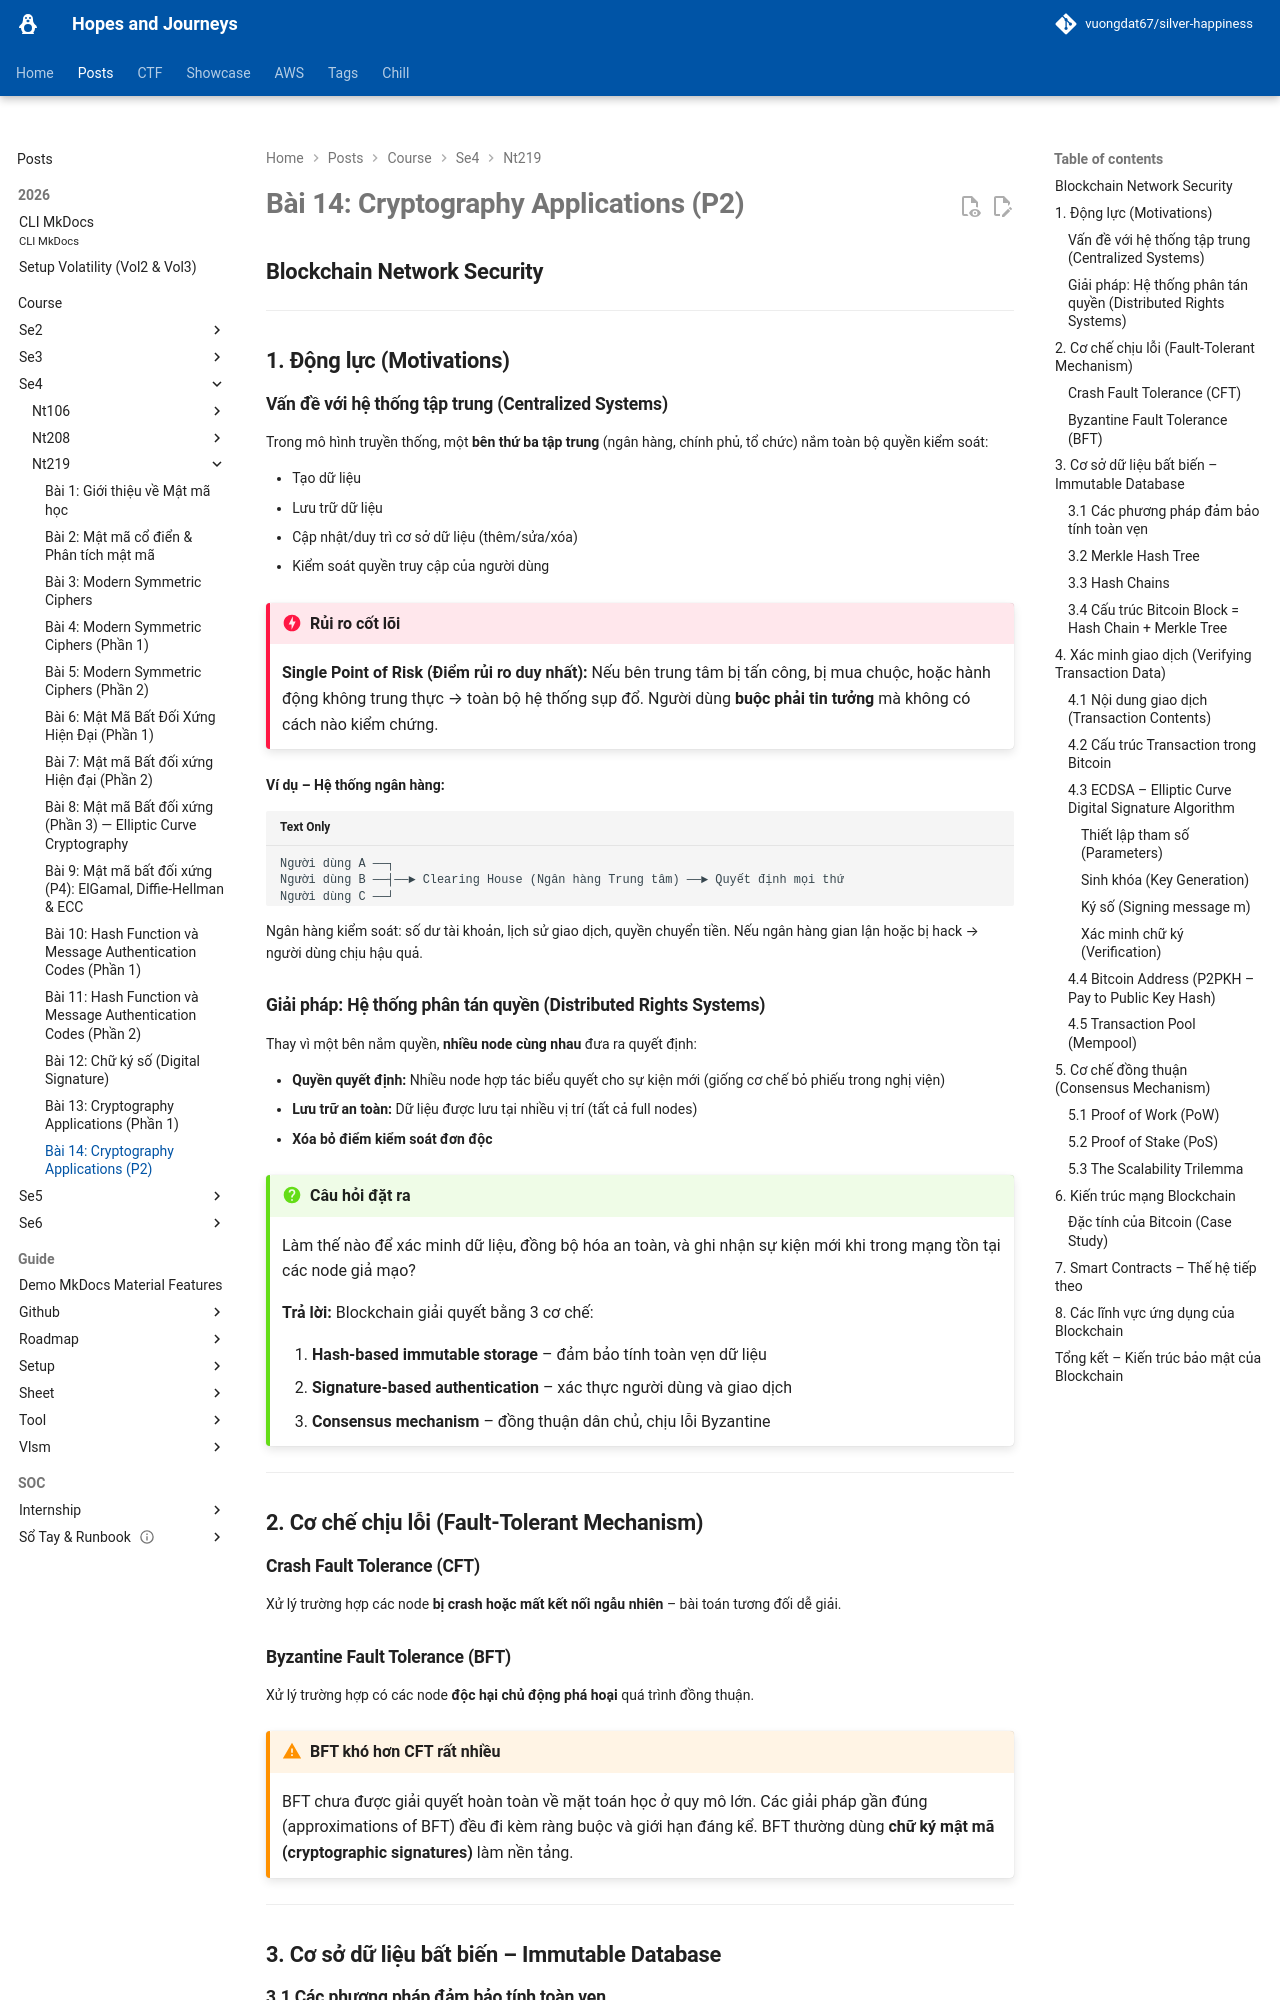

repository: vuongdat67/silver-happiness · page: posts/course/se4/nt219/L14/index.html · generator: mkdocs

# Bài 14: Cryptography Applications (P2)
## Blockchain Network Security

---

## 1. Động lực (Motivations)

### Vấn đề với hệ thống tập trung (Centralized Systems)

Trong mô hình truyền thống, một **bên thứ ba tập trung** (ngân hàng, chính phủ, tổ chức) nắm toàn bộ quyền kiểm soát:

- Tạo dữ liệu
- Lưu trữ dữ liệu
- Cập nhật/duy trì cơ sở dữ liệu (thêm/sửa/xóa)
- Kiểm soát quyền truy cập của người dùng

!!! danger "Rủi ro cốt lõi"
    **Single Point of Risk (Điểm rủi ro duy nhất):** Nếu bên trung tâm bị tấn công, bị mua chuộc, hoặc hành động không trung thực → toàn bộ hệ thống sụp đổ. Người dùng **buộc phải tin tưởng** mà không có cách nào kiểm chứng.

**Ví dụ – Hệ thống ngân hàng:**

```
Người dùng A ──┐
Người dùng B ──┤──► Clearing House (Ngân hàng Trung tâm) ──► Quyết định mọi thứ
Người dùng C ──┘
```

Ngân hàng kiểm soát: số dư tài khoản, lịch sử giao dịch, quyền chuyển tiền. Nếu ngân hàng gian lận hoặc bị hack → người dùng chịu hậu quả.

### Giải pháp: Hệ thống phân tán quyền (Distributed Rights Systems)

Thay vì một bên nắm quyền, **nhiều node cùng nhau** đưa ra quyết định:

- **Quyền quyết định:** Nhiều node hợp tác biểu quyết cho sự kiện mới (giống cơ chế bỏ phiếu trong nghị viện)
- **Lưu trữ an toàn:** Dữ liệu được lưu tại nhiều vị trí (tất cả full nodes)
- **Xóa bỏ điểm kiểm soát đơn độc**

!!! question "Câu hỏi đặt ra"
    Làm thế nào để xác minh dữ liệu, đồng bộ hóa an toàn, và ghi nhận sự kiện mới khi trong mạng tồn tại các node giả mạo?

    **Trả lời:** Blockchain giải quyết bằng 3 cơ chế:
    
    1. **Hash-based immutable storage** – đảm bảo tính toàn vẹn dữ liệu
    2. **Signature-based authentication** – xác thực người dùng và giao dịch
    3. **Consensus mechanism** – đồng thuận dân chủ, chịu lỗi Byzantine

---

## 2. Cơ chế chịu lỗi (Fault-Tolerant Mechanism)

### Crash Fault Tolerance (CFT)

Xử lý trường hợp các node **bị crash hoặc mất kết nối ngẫu nhiên** – bài toán tương đối dễ giải.

### Byzantine Fault Tolerance (BFT)

Xử lý trường hợp có các node **độc hại chủ động phá hoại** quá trình đồng thuận.

!!! warning "BFT khó hơn CFT rất nhiều"
    BFT chưa được giải quyết hoàn toàn về mặt toán học ở quy mô lớn. Các giải pháp gần đúng (approximations of BFT) đều đi kèm ràng buộc và giới hạn đáng kể. BFT thường dùng **chữ ký mật mã (cryptographic signatures)** làm nền tảng.

---

## 3. Cơ sở dữ liệu bất biến – Immutable Database

### 3.1 Các phương pháp đảm bảo tính toàn vẹn

| Phương pháp | Mục đích |
|---|---|
| **Signature-based** | Xác thực các bên liên quan, kiểm tra tính toàn vẹn và nguồn gốc |
| **Hash-based** | Lưu trữ bất biến – không thể thay đổi dữ liệu đã ghi |
